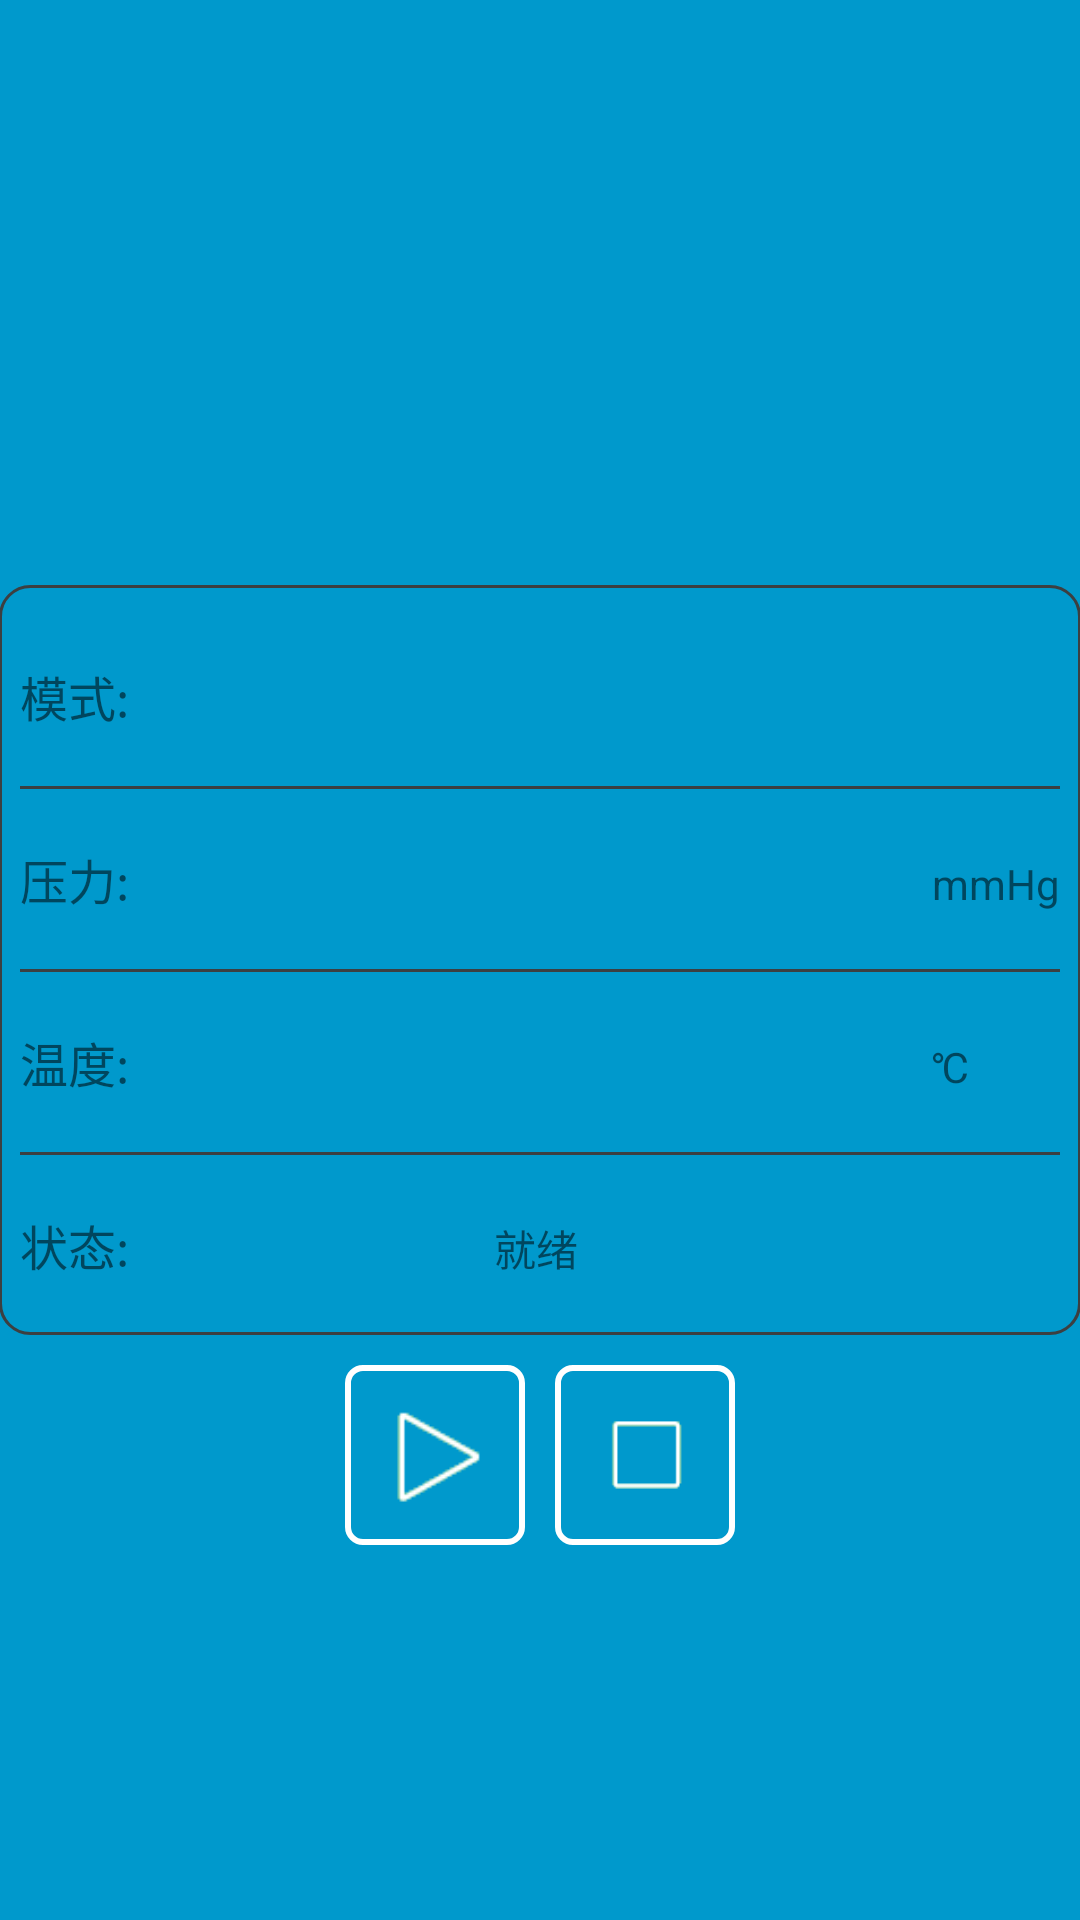

Here is an Android app screen rendered from its layout file. Give the layout XML and the strings, colors and styles it references.
<!-- AndroidManifest.xml: application theme AppTheme -->
<!-- res/layout/content_run.xml -->
<?xml version="1.0" encoding="utf-8"?>
<RelativeLayout xmlns:android="http://schemas.android.com/apk/res/android"
    xmlns:tools="http://schemas.android.com/tools"
    xmlns:app="http://schemas.android.com/apk/res-auto" android:layout_width="match_parent"
    android:layout_height="match_parent" android:paddingLeft="@dimen/activity_horizontal_margin"
    android:paddingRight="@dimen/activity_horizontal_margin"
    android:paddingTop="@dimen/activity_vertical_margin"
    android:paddingBottom="@dimen/activity_vertical_margin"
    app:layout_behavior="@string/appbar_scrolling_view_behavior" tools:showIn="@layout/activity_run"
    tools:context="com.ddkj.chunxiao.mi2.RunActivity"
    android:background="@android:color/holo_blue_dark">

    <TableLayout
        android:layout_width="match_parent"
        android:layout_height="wrap_content"
        android:layout_centerVertical="true"
        android:background="@drawable/run_bg"
        android:id="@+id/tableLayout">
        <TableRow>
            <TextView android:layout_height="60dp"
                android:layout_width="wrap_content"
                android:text="模式: "
                android:textSize="16dp"
                android:gravity="center"
                />
            <TextView android:layout_height="60dp"
                android:layout_width="wrap_content"
                android:layout_weight="0.5"
                android:id="@+id/run_et_model"
                android:gravity="center"/>
            <TextView android:layout_height="60dp"
                android:layout_width="wrap_content"/>
        </TableRow>
        <View android:layout_height="1dp"
            android:background="@color/line"/>
        <TableRow>
            <TextView android:layout_height="60dp"
                android:layout_width="wrap_content"
                android:text="压力: "
                android:textSize="16dp"
                android:gravity="center"
                />
            <TextView android:layout_height="60dp"
                android:layout_width="wrap_content"
                android:id="@+id/run_et_pre"
                android:layout_weight="0.5"
                android:gravity="center"/>
            <TextView android:layout_height="60dp"
                android:layout_width="wrap_content"
                android:text="mmHg"/>
        </TableRow>
        <View android:layout_height="1dp"
            android:background="@color/line"/>
        <TableRow>
            <TextView android:layout_height="60dp"
                android:layout_width="wrap_content"
                android:text="温度: "
                android:textSize="16dp"
                android:gravity="center"
                />
            <TextView android:layout_height="60dp"
                android:layout_width="wrap_content"
                android:id="@+id/run_et_tmp"
                android:layout_weight="0.5"
                android:gravity="center"/>
            <TextView android:layout_height="60dp"
                android:layout_width="wrap_content"
                android:text="℃"/>
        </TableRow>
        <View android:layout_height="1dp"
            android:background="@color/line"/>
        <TableRow>
            <TextView android:layout_height="60dp"
                android:layout_width="wrap_content"
                android:text="状态: "
                android:textSize="16dp"
                android:gravity="center"
                />
            <TextView android:layout_height="60dp"
                android:layout_width="wrap_content"
                android:layout_weight="0.5"
                android:text="就绪"
                android:id="@+id/state"
                android:gravity="center"/>
            <TextView android:layout_height="60dp"
                android:layout_width="wrap_content"/>
        </TableRow>
    </TableLayout>

    <LinearLayout
        android:orientation="horizontal"
        android:layout_width="wrap_content"
        android:layout_height="match_parent"
        android:layout_below="@+id/tableLayout"
        android:layout_centerHorizontal="true"
        android:paddingTop="10dp">
        <ImageView
            android:layout_height="60dp"
            android:layout_width="60dp"
            android:id="@+id/start_pause"
            android:background="@drawable/btn_bg"
            android:src="@drawable/start"
            android:layout_marginRight="5dp"/>
        <ImageView
            android:layout_height="60dp"
            android:layout_width="60dp"
            android:id="@+id/stop"
            android:background="@drawable/btn_bg"
            android:src="@drawable/stop"
            android:layout_marginLeft="5dp"/>
    </LinearLayout>


</RelativeLayout>
<!-- res/layout/activity_run.xml (included above) -->
<?xml version="1.0" encoding="utf-8"?>
<android.support.design.widget.CoordinatorLayout
    xmlns:android="http://schemas.android.com/apk/res/android"
    xmlns:app="http://schemas.android.com/apk/res-auto"
    xmlns:tools="http://schemas.android.com/tools" android:layout_width="match_parent"
    android:layout_height="match_parent" android:fitsSystemWindows="true"
    tools:context="com.ddkj.chunxiao.mi2.RunActivity">

    <android.support.design.widget.AppBarLayout android:layout_height="wrap_content"
        android:layout_width="match_parent" android:theme="@style/AppTheme.AppBarOverlay">

        <android.support.v7.widget.Toolbar android:id="@+id/toolbar"
            android:layout_width="match_parent" android:layout_height="?attr/actionBarSize"
            android:background="?attr/colorPrimary" app:popupTheme="@style/AppTheme.PopupOverlay" />

    </android.support.design.widget.AppBarLayout>

    <include layout="@layout/content_run" />

</android.support.design.widget.CoordinatorLayout>
<!-- resources referenced by this layout -->
<resources>
  <color name="line">#3c3f41</color>
  <!-- drawable btn_bg (drawable) -->
  <?xml version="1.0" encoding="utf-8"?>
  <selector xmlns:android="http://schemas.android.com/apk/res/android">
  
  <item android:state_pressed="true"><shape android:shape="rectangle">
      <solid android:color="#06122a"/>
      <stroke android:width="2dp" android:color="@color/line" />
  
      <padding android:left="7dp"
          android:top="7dp"
          android:right="7dp"
          android:bottom="7dp" />
      <corners android:radius="5dp" />
  </shape></item>
  <item android:state_focused="true"><shape android:shape="rectangle">
      <solid android:color="@android:color/transparent"/>
      <stroke android:width="2dp" android:color="@color/line" />
  
      <padding android:left="7dp"
          android:top="7dp"
          android:right="7dp"
          android:bottom="7dp" />
      <corners android:radius="5dp" />
  </shape></item>
  <item><shape android:shape="rectangle">
      <solid android:color="@android:color/transparent"/>
      <stroke android:width="2dp" android:color="#ffffff" />
  
      <padding android:left="7dp"
          android:top="7dp"
          android:right="7dp"
          android:bottom="7dp" />
      <corners android:radius="5dp" />
  </shape></item>
  
  </selector>
  <!-- drawable run_bg (drawable) -->
  <?xml version="1.0" encoding="utf-8"?>
  <shape xmlns:android="http://schemas.android.com/apk/res/android"
      android:shape="rectangle">
      <solid android:color="@android:color/transparent"/>
      <stroke android:width="1dp" android:color="@color/line" />
  
      <padding android:left="7dp"
          android:top="7dp"
          android:right="7dp"
          android:bottom="0dp" />
      <corners android:radius="10dp" />
  </shape>
  <!-- drawable start: png bitmap (drawable, 784 bytes) -->
  <!-- drawable stop: png bitmap (drawable, 462 bytes) -->
  <style name="AppTheme.AppBarOverlay" parent="ThemeOverlay.AppCompat.Dark.ActionBar" />
  <style name="AppTheme.PopupOverlay" parent="ThemeOverlay.AppCompat.Light" />
  <style name="AppTheme" parent="Theme.AppCompat.Light.DarkActionBar">
          
          <item name="android:actionBarStyle">@style/DDActionBar</item>
  
          <item name="actionBarStyle">@style/DDActionBar</item>
      </style>
  <style name="DDActionBar" parent="Widget.AppCompat.ActionBar">
          <item name="android:background">@mipmap/ab_bg</item>
          <item name="android:titleTextStyle">@style/DDActionBarTitleText</item>
  
          <item name="background">@mipmap/ab_bg3</item>
          <item name="titleTextStyle">@style/DDActionBarTitleText</item>
      </style>
  <style name="DDActionBarTitleText" parent="TextAppearance.AppCompat.Widget.ActionBar.Title">
          <item name="android:textColor">@android:color/black</item>
      </style>
</resources>
